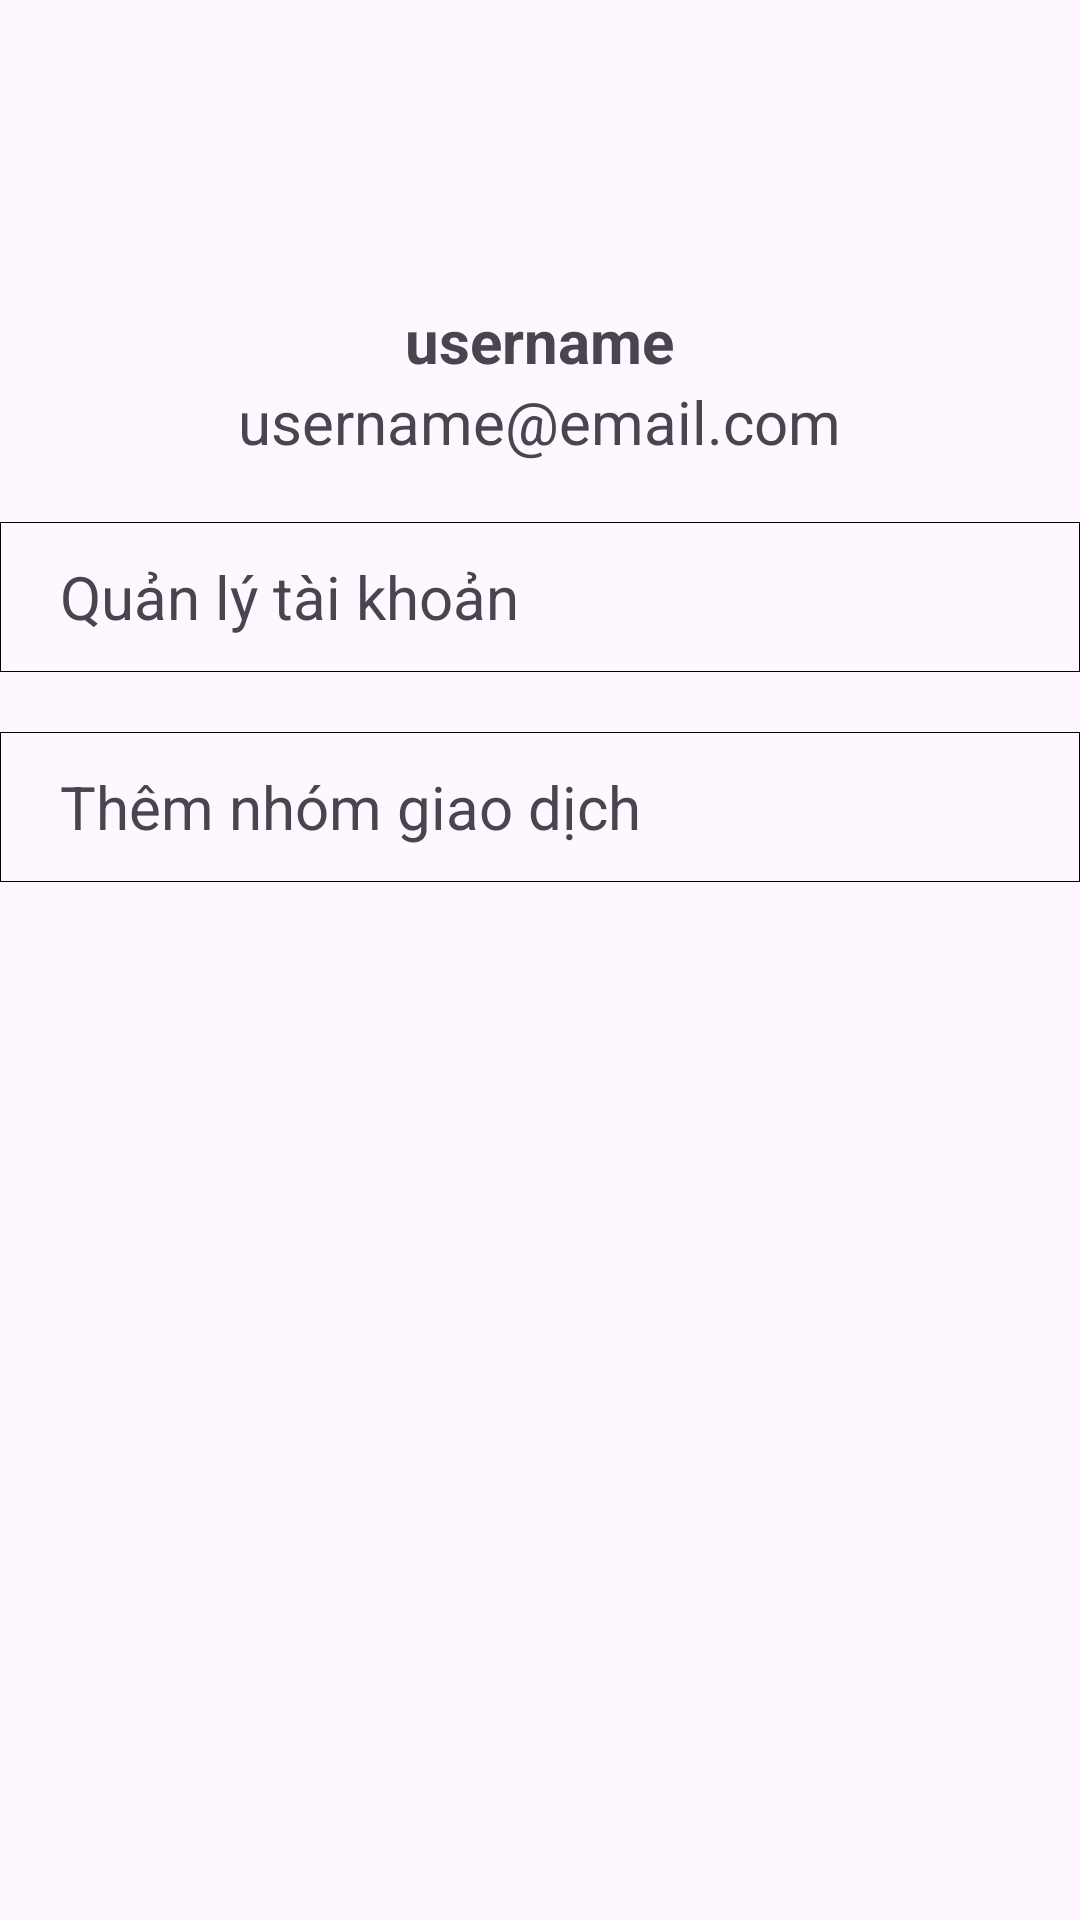

Layout XML and referenced resources for this Android screen:
<!-- AndroidManifest.xml: application theme Theme.ProjectMobileApp -->
<!-- res/layout/fragment_account.xml -->
<?xml version="1.0" encoding="utf-8"?>
<FrameLayout xmlns:android="http://schemas.android.com/apk/res/android"
    xmlns:tools="http://schemas.android.com/tools"
    android:layout_width="match_parent"
    android:layout_height="match_parent"
    tools:context=".AccountFragment">

    <LinearLayout
        android:layout_width="match_parent"
        android:layout_height="match_parent"
        android:orientation="vertical">
        <LinearLayout
            android:layout_width="match_parent"
            android:layout_height="wrap_content"
            android:orientation="vertical"
            android:gravity="center"
            android:layout_marginBottom="20dp"
            >
            <ImageView
                android:layout_width="100dp"
                android:layout_height="100dp"
                android:src="@drawable/icon_user"
                >
            </ImageView>
            <TextView
                android:id="@+id/tvUsernameLoggedIn"
                android:layout_width="wrap_content"
                android:layout_height="wrap_content"
                android:text="username"
                android:textStyle="bold"
                android:textSize="20dp">
            </TextView>
            <TextView
                android:id="@+id/tvEmailLoggedIn"
                android:layout_width="wrap_content"
                android:layout_height="wrap_content"
                android:text="username@email.com"
                android:textSize="20dp">
            </TextView>
        </LinearLayout>
        <LinearLayout
            android:id="@+id/tab_account_management"
            android:layout_width="match_parent"
            android:layout_height="50dp"
            android:gravity="center_vertical"
            android:orientation="horizontal"
            android:layout_marginBottom="20dp"
            >
            <ImageView
                android:layout_width="wrap_content"
                android:layout_height="wrap_content">
            </ImageView>

            <TextView
                android:layout_width="match_parent"
                android:layout_height="50dp"
                android:gravity="center_vertical"
                android:paddingLeft="20dp"
                android:text="Quản lý tài khoản"
                android:textSize="20dp"
                android:background="@drawable/border">
            </TextView>

        </LinearLayout>

        <LinearLayout
            android:id="@+id/tab_add_transaction_group"
            android:layout_width="match_parent"
            android:layout_height="50dp"
            android:gravity="center_vertical"
            android:orientation="horizontal"
            android:layout_marginBottom="20dp"
            >
            <ImageView
                android:layout_width="wrap_content"
                android:layout_height="wrap_content">
            </ImageView>

            <TextView
                android:layout_width="match_parent"
                android:layout_height="50dp"
                android:gravity="center_vertical"
                android:paddingLeft="20dp"
                android:text="Thêm nhóm giao dịch"
                android:textSize="20dp"
                android:background="@drawable/border">
            </TextView>

        </LinearLayout>

    </LinearLayout>

</FrameLayout>
<!-- resources referenced by this layout -->
<resources>
  <!-- drawable border (drawable) -->
  <shape xmlns:android="http://schemas.android.com/apk/res/android"
      android:shape="rectangle">
      <solid android:color="@android:color/transparent"/>
      <stroke
          android:width="0.2dp"
          android:color="#000000" />
  </shape>
  <style name="Theme.ProjectMobileApp" parent="Base.Theme.ProjectMobileApp" />
  <style name="Base.Theme.ProjectMobileApp" parent="Theme.Material3.DayNight.NoActionBar">
          
          
      </style>
</resources>
